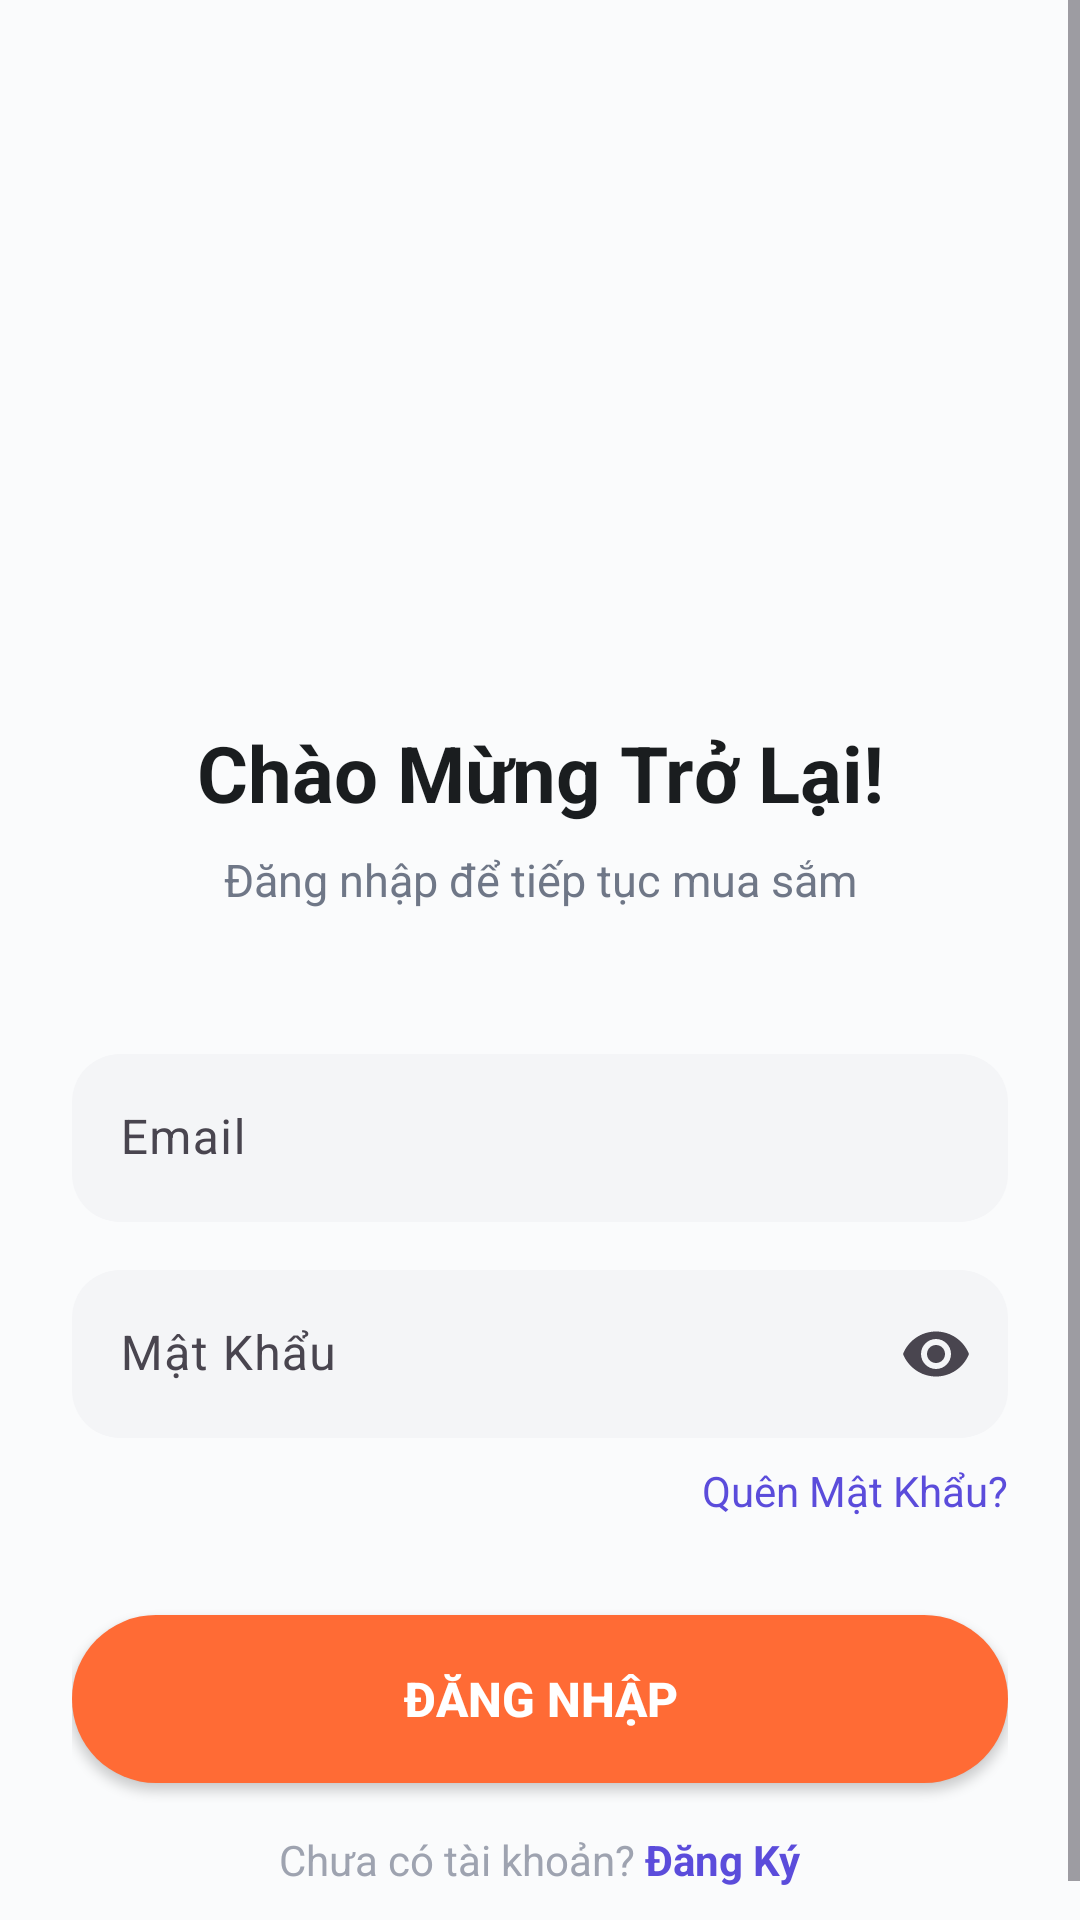

Android layout source for this screen:
<!-- AndroidManifest.xml: application theme Theme.OnlineShop -->
<!-- res/layout/activity_login.xml -->
<?xml version="1.0" encoding="utf-8"?>
<androidx.constraintlayout.widget.ConstraintLayout xmlns:android="http://schemas.android.com/apk/res/android"
    xmlns:app="http://schemas.android.com/apk/res-auto"
    xmlns:tools="http://schemas.android.com/tools"
    android:layout_width="match_parent"
    android:layout_height="match_parent"
    android:background="@color/background"
    tools:context=".Activity.LoginActivity">

    <ScrollView
        android:layout_width="match_parent"
        android:layout_height="match_parent"
        android:fillViewport="true">

        <androidx.constraintlayout.widget.ConstraintLayout
            android:layout_width="match_parent"
            android:layout_height="wrap_content"
            android:paddingHorizontal="24dp"
            android:paddingBottom="24dp">

            <ImageView
                android:id="@+id/backBtn"
                android:layout_width="wrap_content"
                android:layout_height="wrap_content"
                android:layout_marginHorizontal="16dp"
                android:layout_marginTop="48dp"
                android:src="@drawable/back"
                app:layout_constraintStart_toStartOf="parent"
                app:layout_constraintTop_toTopOf="parent" />

            <ImageView
                android:id="@+id/logoImg"
                android:layout_width="120dp"
                android:layout_height="120dp"
                android:layout_marginTop="40dp"
                android:src="@drawable/cart_icon"
                app:layout_constraintEnd_toEndOf="parent"
                app:layout_constraintStart_toStartOf="parent"
                app:layout_constraintTop_toBottomOf="@id/backBtn" />

            <TextView
                android:id="@+id/welcomeTxt"
                android:layout_width="wrap_content"
                android:layout_height="wrap_content"
                android:layout_marginTop="32dp"
                android:text="Chào Mừng Trở Lại!"
                android:textColor="@color/text_primary"
                android:textSize="26sp"
                android:textStyle="bold"
                app:layout_constraintEnd_toEndOf="parent"
                app:layout_constraintStart_toStartOf="parent"
                app:layout_constraintTop_toBottomOf="@id/logoImg" />

            <TextView
                android:id="@+id/subtitleTxt"
                android:layout_width="wrap_content"
                android:layout_height="wrap_content"
                android:layout_marginTop="8dp"
                android:text="Đăng nhập để tiếp tục mua sắm"
                android:textColor="@color/text_secondary"
                android:textSize="15sp"
                app:layout_constraintEnd_toEndOf="parent"
                app:layout_constraintStart_toStartOf="parent"
                app:layout_constraintTop_toBottomOf="@id/welcomeTxt" />

            <com.google.android.material.textfield.TextInputLayout
                android:id="@+id/emailLayout"
                android:layout_width="match_parent"
                android:layout_height="wrap_content"
                android:layout_marginTop="48dp"
                android:hint="Email"
                app:boxBackgroundColor="@color/light_grey"
                app:boxBackgroundMode="filled"
                app:boxCornerRadiusBottomEnd="16dp"
                app:boxCornerRadiusBottomStart="16dp"
                app:boxCornerRadiusTopEnd="16dp"
                app:boxCornerRadiusTopStart="16dp"
                app:boxStrokeWidth="0dp"
                app:boxStrokeWidthFocused="2dp"
                app:boxStrokeColor="@color/primary"
                app:hintTextColor="@color/grey"
                app:layout_constraintTop_toBottomOf="@id/subtitleTxt">

                <com.google.android.material.textfield.TextInputEditText
                    android:id="@+id/emailEdt"
                    android:layout_width="match_parent"
                    android:layout_height="56dp"
                    android:inputType="textEmailAddress"
                    android:textColor="@color/text_primary"
                    android:textSize="16sp" />
            </com.google.android.material.textfield.TextInputLayout>

            <com.google.android.material.textfield.TextInputLayout
                android:id="@+id/passwordLayout"
                android:layout_width="match_parent"
                android:layout_height="wrap_content"
                android:layout_marginTop="16dp"
                android:hint="Mật Khẩu"
                app:boxBackgroundColor="@color/light_grey"
                app:boxBackgroundMode="filled"
                app:boxCornerRadiusBottomEnd="16dp"
                app:boxCornerRadiusBottomStart="16dp"
                app:boxCornerRadiusTopEnd="16dp"
                app:boxCornerRadiusTopStart="16dp"
                app:boxStrokeWidth="0dp"
                app:boxStrokeWidthFocused="2dp"
                app:boxStrokeColor="@color/primary"
                app:endIconMode="password_toggle"
                app:hintTextColor="@color/grey"
                app:layout_constraintTop_toBottomOf="@id/emailLayout">

                <com.google.android.material.textfield.TextInputEditText
                    android:id="@+id/passwordEdt"
                    android:layout_width="match_parent"
                    android:layout_height="56dp"
                    android:inputType="textPassword"
                    android:textColor="@color/text_primary"
                    android:textSize="16sp" />
            </com.google.android.material.textfield.TextInputLayout>

            <TextView
                android:id="@+id/forgotPasswordTxt"
                android:layout_width="wrap_content"
                android:layout_height="wrap_content"
                android:layout_marginTop="8dp"
                android:text="Quên Mật Khẩu?"
                android:textColor="@color/primary"
                android:textSize="14sp"
                app:layout_constraintEnd_toEndOf="parent"
                app:layout_constraintTop_toBottomOf="@id/passwordLayout" />

            <ProgressBar
                android:id="@+id/progressBar"
                android:layout_width="wrap_content"
                android:layout_height="wrap_content"
                android:layout_marginTop="24dp"
                android:visibility="gone"
                app:layout_constraintEnd_toEndOf="parent"
                app:layout_constraintStart_toStartOf="parent"
                app:layout_constraintTop_toBottomOf="@id/forgotPasswordTxt" />

            <androidx.appcompat.widget.AppCompatButton
                android:id="@+id/loginBtn"
                android:layout_width="match_parent"
                android:layout_height="56dp"
                android:layout_marginTop="32dp"
                android:background="@drawable/orange_bg"
                android:text="ĐĂNG NHẬP"
                android:textColor="@color/white"
                android:textSize="16sp"
                android:textStyle="bold"
                android:textAllCaps="true"
                android:elevation="2dp"
                app:layout_constraintTop_toBottomOf="@id/progressBar" />

            <LinearLayout
                android:id="@+id/registerLayout"
                android:layout_width="wrap_content"
                android:layout_height="wrap_content"
                android:layout_marginTop="16dp"
                android:orientation="horizontal"
                app:layout_constraintEnd_toEndOf="parent"
                app:layout_constraintStart_toStartOf="parent"
                app:layout_constraintTop_toBottomOf="@id/loginBtn">

                <TextView
                    android:layout_width="wrap_content"
                    android:layout_height="wrap_content"
                    android:text="Chưa có tài khoản? "
                    android:textColor="@color/grey"
                    android:textSize="14sp" />

                <TextView
                    android:id="@+id/registerTxt"
                    android:layout_width="wrap_content"
                    android:layout_height="wrap_content"
                    android:text="Đăng Ký"
                    android:textColor="@color/primary"
                    android:textSize="14sp"
                    android:textStyle="bold" />
            </LinearLayout>

        </androidx.constraintlayout.widget.ConstraintLayout>
    </ScrollView>

</androidx.constraintlayout.widget.ConstraintLayout>
<!-- resources referenced by this layout -->
<resources>
  <color name="background">#FFFAFBFC</color>
  <color name="grey">#FF9EA3B0</color>
  <color name="light_grey">#FFF4F5F7</color>
  <color name="primary">#FF5B4CDB</color>
  <color name="text_primary">#FF1A1D1F</color>
  <color name="text_secondary">#FF6F7787</color>
  <color name="white">#FFFFFFFF</color>
  <!-- drawable orange_bg (drawable) -->
  <?xml version="1.0" encoding="utf-8"?>
  <selector xmlns:android="http://schemas.android.com/apk/res/android">
  <item>
      <shape android:shape="rectangle">
          <corners android:radius="28dp" />
          <solid android:color="@color/orange" />
      </shape>
  </item>
  </selector>
  <style name="Theme.OnlineShop" parent="Base.Theme.OnlineShop" />
  <color name="orange">#FFFF6B35</color>
  <style name="Base.Theme.OnlineShop" parent="Theme.Material3.DayNight.NoActionBar">
          
          <item name="colorPrimary">@color/primary</item>
          <item name="colorPrimaryDark">@color/primary_dark</item>
          <item name="colorAccent">@color/primary</item>
          <item name="colorOnPrimary">@color/white</item>
          
          
          <item name="android:colorBackground">@color/background</item>
          <item name="android:windowBackground">@color/background</item>
          
          
          <item name="android:statusBarColor">@color/background</item>
          <item name="android:windowLightStatusBar">true</item>
      </style>
  <color name="primary_dark">#FF4A3CC9</color>
</resources>
